Run: headless pygame with SDL's dummy video driver; simulated clock (each Clock.tick advances the game by its frame time, no real sleeping); random seed 0; keys injected as events and as key.get_pressed() state; no mouse input.
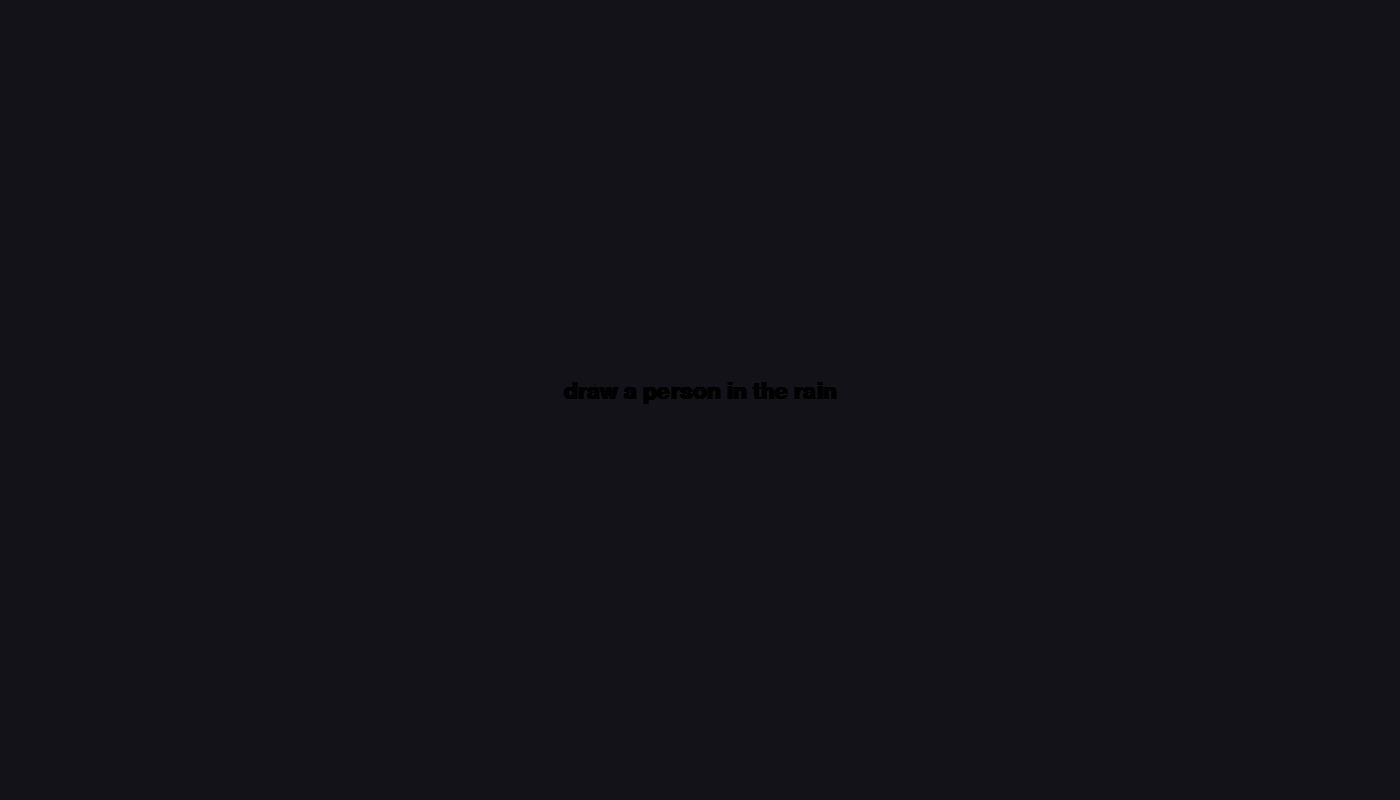
Frame 1 of 4 · flips 1–60 · no input
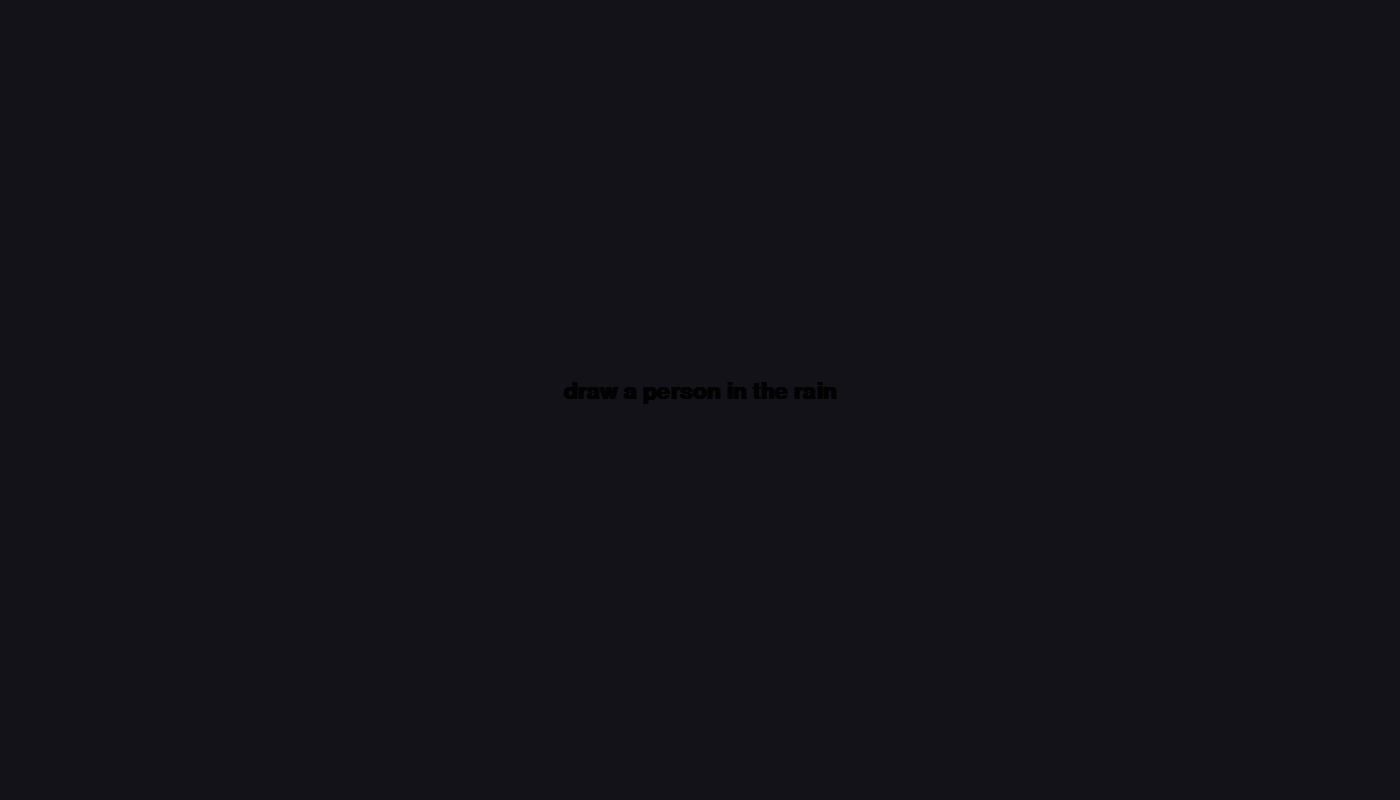
Frame 2 of 4 · flips 61–180 · tapped SPACE, RETURN · held RIGHT (→), D
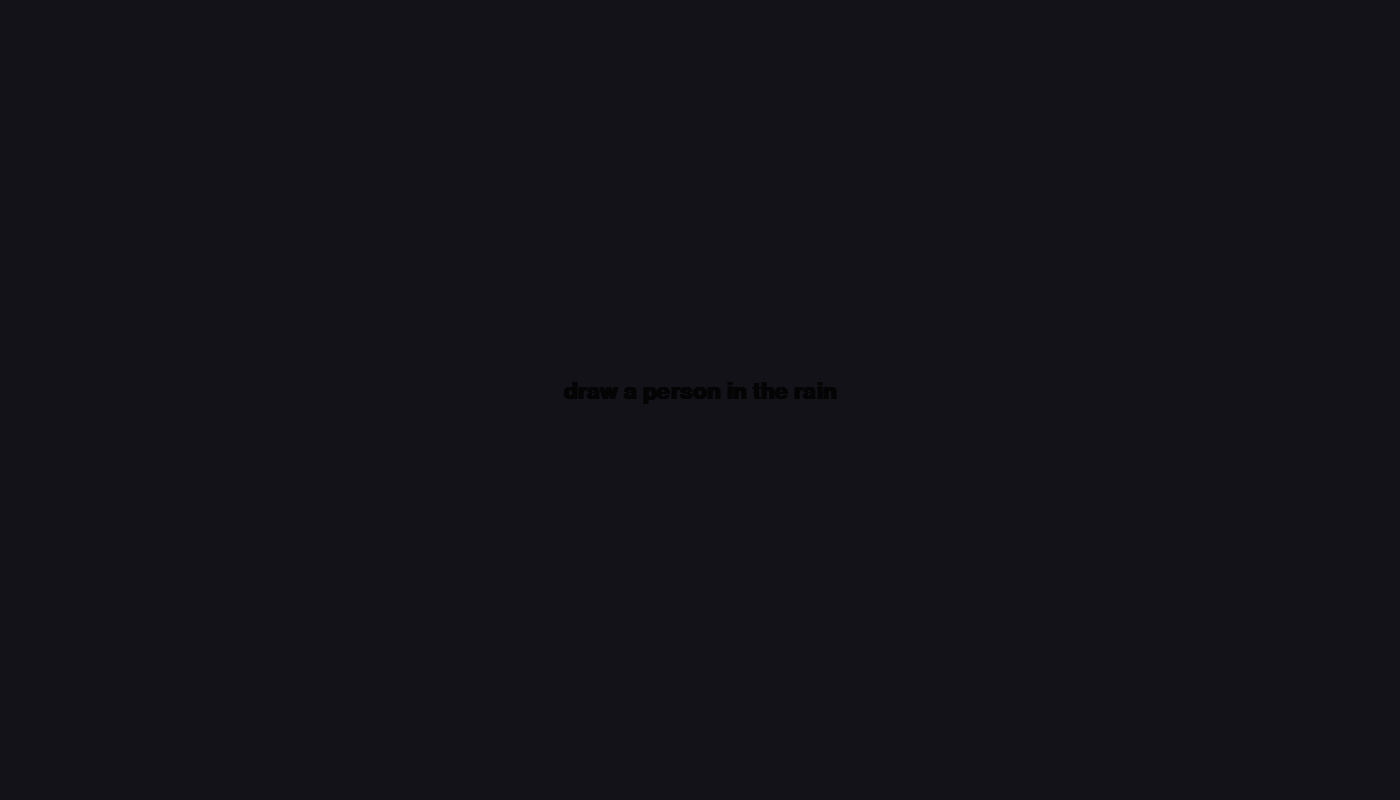
Frame 3 of 4 · flips 181–300 · held DOWN (↓), S
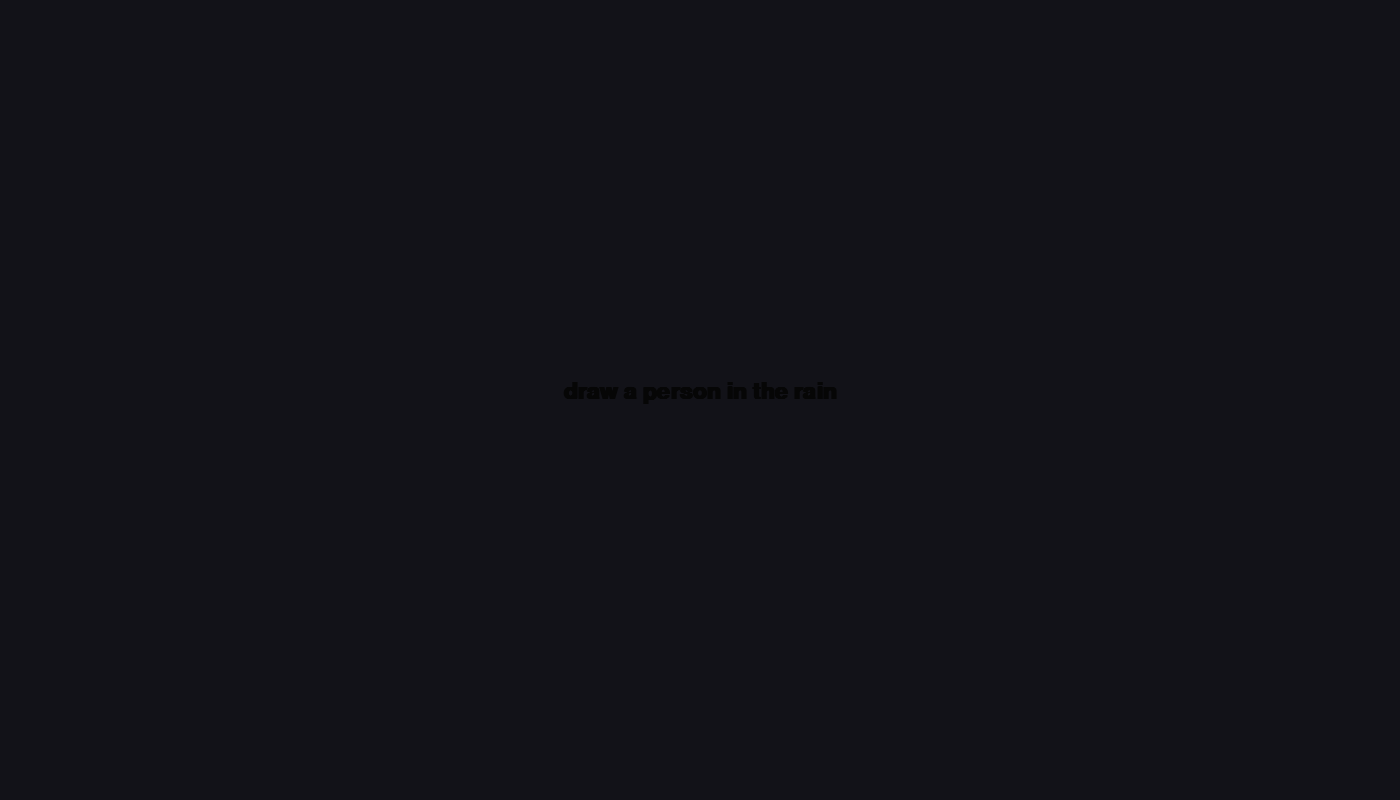
Frame 4 of 4 · flips 301–420 · held LEFT (←), A, UP (↑), W

The pygame program that drew these frames:

#!/usr/bin/env python3
"""
Person in the Rain — AI Personality Demo
Four agents, four personalities, one prompt.
"""

import pygame
import math
import time
import sys
import random

# ─── Setup ───────────────────────────────────────────────────────────────────
WIDTH, HEIGHT = 1400, 800
CANVAS_W, CANVAS_H = 520, 310

# Equal spacing calculation
TOP_AREA = 90
H_MARGIN = (WIDTH - 2 * CANVAS_W) // 3
V_MARGIN = (HEIGHT - TOP_AREA - 2 * CANVAS_H) // 3

CANVAS_POSITIONS = [
    (H_MARGIN, TOP_AREA + V_MARGIN),
    (H_MARGIN * 2 + CANVAS_W, TOP_AREA + V_MARGIN),
    (H_MARGIN, TOP_AREA + V_MARGIN * 2 + CANVAS_H),
    (H_MARGIN * 2 + CANVAS_W, TOP_AREA + V_MARGIN * 2 + CANVAS_H),
]

BG_COLOR = (18, 18, 24)
CANVAS_BG = (245, 245, 242)

pygame.init()
screen = pygame.display.set_mode((WIDTH, HEIGHT))
pygame.display.set_caption("Person in the Rain")
font_prompt = pygame.font.SysFont("Georgia", 34, bold=True)

canvases = [pygame.Surface((CANVAS_W, CANVAS_H)) for _ in range(4)]
for c in canvases:
    c.fill(CANVAS_BG)


# ─── Drawing primitives ──────────────────────────────────────────────────────
def cmd_line(surface, x1, y1, x2, y2, color, thickness=2):
    pygame.draw.line(surface, color, (x1, y1), (x2, y2), thickness)

def cmd_circle(surface, x, y, r, color, thickness=0):
    pygame.draw.circle(surface, color, (x, y), r, thickness)

def cmd_ellipse(surface, x, y, w, h, color, thickness=0):
    pygame.draw.ellipse(surface, color, (x - w//2, y - h//2, w, h), thickness)

def cmd_rect(surface, x, y, w, h, color, thickness=0):
    pygame.draw.rect(surface, color, (x, y, w, h), thickness)

def cmd_arc(surface, x, y, w, h, start, end, color, thickness=2):
    pygame.draw.arc(surface, color, (x - w//2, y - h//2, w, h), start, end, thickness)

def cmd_polygon(surface, points, color, thickness=0):
    pygame.draw.polygon(surface, color, points, thickness)

def cmd_lines(surface, points, color, thickness=2, closed=False):
    pygame.draw.lines(surface, color, closed, points, thickness)


# ─── Personality: The Stoic ──────────────────────────────────────────────────
def build_stoic():
    cmds = []
    person_color = (60, 65, 70)
    rain_color = (140, 160, 180)
    ground_color = (120, 125, 115)
    cx, cy_head = 250, 120

    # Person first — slow, deliberate, unhurried
    cmds.append((700, cmd_circle, (cx, cy_head, 22, person_color, 3)))
    cmds.append((280, cmd_line, (cx, cy_head + 22, cx, cy_head + 35, person_color, 3)))
    cmds.append((220, cmd_line, (cx, cy_head + 35, cx, cy_head + 100, person_color, 3)))
    cmds.append((200, cmd_line, (cx, cy_head + 45, cx - 30, cy_head + 85, person_color, 3)))
    cmds.append((160, cmd_line, (cx - 30, cy_head + 85, cx - 28, cy_head + 100, person_color, 2)))
    cmds.append((200, cmd_line, (cx, cy_head + 45, cx + 30, cy_head + 85, person_color, 3)))
    cmds.append((160, cmd_line, (cx + 30, cy_head + 85, cx + 28, cy_head + 100, person_color, 2)))
    cmds.append((180, cmd_line, (cx, cy_head + 100, cx - 18, cy_head + 160, person_color, 3)))
    cmds.append((130, cmd_line, (cx - 18, cy_head + 160, cx - 25, cy_head + 165, person_color, 2)))
    cmds.append((180, cmd_line, (cx, cy_head + 100, cx + 22, cy_head + 155, person_color, 3)))
    cmds.append((130, cmd_line, (cx + 22, cy_head + 155, cx + 30, cy_head + 158, person_color, 2)))
    # Stoic face
    cmds.append((300, cmd_circle, (cx - 7, cy_head - 4, 2, person_color, 0)))
    cmds.append((180, cmd_circle, (cx + 7, cy_head - 4, 2, person_color, 0)))
    cmds.append((220, cmd_line, (cx - 6, cy_head + 8, cx + 6, cy_head + 8, person_color, 2)))

    # Ground
    cmds.append((400, cmd_line, (30, 270, 490, 270, ground_color, 2)))

    # Rain — moderate, steady
    random.seed(42)
    for _ in range(60):
        rx = random.randint(20, 500)
        ry = random.randint(5, 245)
        length = random.randint(12, 22)
        cmds.append((60, cmd_line, (rx, ry, rx - 2, ry + length, rain_color, 1)))

    return cmds


# ─── Personality: The Anxious ─────────────────────────────────────────────────
def build_anxious():
    cmds = []
    cloud_color = (55, 55, 65)
    rain_color = (70, 85, 120)
    heavy_rain = (50, 65, 100)
    person_color = (80, 75, 75)
    umbrella_color = (90, 80, 85)

    random.seed(99)

    # Clouds FIRST — rapid
    cmds.append((120, cmd_ellipse, (110, 40, 170, 60, cloud_color, 0)))
    cmds.append((25, cmd_ellipse, (230, 34, 190, 52, cloud_color, 0)))
    cmds.append((20, cmd_ellipse, (370, 38, 180, 55, cloud_color, 0)))
    cmds.append((15, cmd_ellipse, (460, 44, 130, 48, cloud_color, 0)))
    cmds.append((12, cmd_ellipse, (170, 50, 140, 45, (45, 45, 55), 0)))
    cmds.append((10, cmd_ellipse, (330, 44, 150, 44, (45, 45, 55), 0)))

    # Heavy rain — frantic, 6ms between strokes
    for _ in range(150):
        rx = random.randint(10, 510)
        ry = random.randint(55, 280)
        length = random.randint(14, 32)
        offset = random.randint(-4, 4)
        thickness = random.choice([1, 1, 1, 2])
        c = heavy_rain if random.random() > 0.4 else rain_color
        cmds.append((5, cmd_line, (rx, ry, rx + offset, ry + length, c, thickness)))

    # Tiny person — appears late, small
    px, py = 350, 220
    cmds.append((60, cmd_circle, (px, py, 10, person_color, 2)))
    cmds.append((20, cmd_line, (px, py + 10, px - 3, py + 40, person_color, 2)))
    cmds.append((14, cmd_line, (px - 3, py + 18, px - 14, py + 30, person_color, 2)))
    cmds.append((14, cmd_line, (px - 3, py + 18, px + 10, py + 32, person_color, 2)))
    cmds.append((14, cmd_line, (px - 3, py + 40, px - 8, py + 58, person_color, 2)))
    cmds.append((14, cmd_line, (px - 3, py + 40, px + 4, py + 58, person_color, 2)))

    # Tiny umbrella
    cmds.append((35, cmd_arc, (px + 5, py - 16, 30, 20, 0, math.pi, umbrella_color, 2)))
    cmds.append((15, cmd_line, (px + 5, py - 6, px + 5, py + 15, umbrella_color, 1)))

    # Jagged ground
    ground_points = [(10, 282)]
    gx = 10
    while gx < 510:
        gx += random.randint(12, 35)
        gy = 282 + random.randint(-5, 5)
        ground_points.append((min(gx, 510), gy))
    cmds.append((25, cmd_lines, (ground_points, (70, 70, 65), 1)))

    # Splashes
    for _ in range(25):
        sx = random.randint(30, 490)
        sy = random.randint(272, 285)
        cmds.append((4, cmd_line, (sx, sy, sx + random.randint(-5, 5), sy - random.randint(3, 8), rain_color, 1)))

    return cmds


# ─── Personality: The Romantic ────────────────────────────────────────────────
def build_romantic():
    cmds = []
    person_color = (100, 70, 80)
    rain_color = (100, 130, 175)
    warm_accent = (200, 160, 100)
    flower_color = (190, 110, 120)
    flower2 = (180, 140, 180)
    puddle_color = (160, 175, 200)
    ground_color = (130, 120, 95)

    random.seed(77)

    # Soft sky — slow, atmospheric
    for i in range(0, CANVAS_W, 14):
        alpha_c = (200 + random.randint(-15, 15), 210 + random.randint(-15, 15), 225 + random.randint(-10, 10))
        cmds.append((22, cmd_line, (i, 0, i + random.randint(-3, 3), 65 + random.randint(-10, 10), alpha_c, 3)))

    cx, cy_head = 260, 115

    # Person — very slow, contemplative
    cmds.append((450, cmd_circle, (cx, cy_head, 20, person_color, 2)))
    cmds.append((160, cmd_arc, (cx, cy_head - 5, 42, 30, 0.3, math.pi - 0.3, person_color, 2)))
    cmds.append((220, cmd_arc, (cx - 6, cy_head - 2, 6, 4, 0, math.pi, person_color, 2)))
    cmds.append((180, cmd_arc, (cx + 6, cy_head - 2, 6, 4, 0, math.pi, person_color, 2)))
    cmds.append((200, cmd_arc, (cx, cy_head + 8, 10, 6, math.pi, 2 * math.pi, person_color, 2)))

    cmds.append((130, cmd_line, (cx, cy_head + 20, cx, cy_head + 32, person_color, 2)))
    body_points = [(cx, cy_head + 32), (cx - 2, cy_head + 55), (cx, cy_head + 90)]
    cmds.append((160, cmd_lines, (body_points, person_color, 2)))

    # Arms open
    arm_l = [(cx, cy_head + 40), (cx - 25, cy_head + 30), (cx - 45, cy_head + 20)]
    cmds.append((150, cmd_lines, (arm_l, person_color, 2)))
    cmds.append((90, cmd_line, (cx - 45, cy_head + 20, cx - 50, cy_head + 15, person_color, 1)))
    cmds.append((70, cmd_line, (cx - 45, cy_head + 20, cx - 52, cy_head + 20, person_color, 1)))
    cmds.append((70, cmd_line, (cx - 45, cy_head + 20, cx - 49, cy_head + 25, person_color, 1)))

    arm_r = [(cx, cy_head + 40), (cx + 25, cy_head + 32), (cx + 42, cy_head + 25)]
    cmds.append((150, cmd_lines, (arm_r, person_color, 2)))
    cmds.append((70, cmd_line, (cx + 42, cy_head + 25, cx + 47, cy_head + 20, person_color, 1)))
    cmds.append((70, cmd_line, (cx + 42, cy_head + 25, cx + 48, cy_head + 26, person_color, 1)))

    # Dress
    dress_points = [(cx - 18, cy_head + 65), (cx, cy_head + 90), (cx + 18, cy_head + 65)]
    cmds.append((120, cmd_lines, (dress_points, person_color, 2)))
    cmds.append((100, cmd_line, (cx - 6, cy_head + 90, cx - 12, cy_head + 140, person_color, 2)))
    cmds.append((100, cmd_line, (cx + 6, cy_head + 90, cx + 12, cy_head + 140, person_color, 2)))

    # Scarf
    cmds.append((160, cmd_arc, (cx, cy_head + 30, 16, 10, math.pi, 2 * math.pi, warm_accent, 2)))
    cmds.append((90, cmd_line, (cx + 8, cy_head + 30, cx + 15, cy_head + 50, warm_accent, 2)))

    # Ground with puddles
    cmds.append((250, cmd_line, (20, 260, 500, 260, ground_color, 2)))
    cmds.append((160, cmd_ellipse, (180, 268, 65, 11, puddle_color, 1)))
    cmds.append((130, cmd_ellipse, (350, 272, 50, 9, puddle_color, 1)))
    cmds.append((110, cmd_ellipse, (260, 276, 38, 7, puddle_color, 1)))

    # Flowers
    for fx, fy in [(75, 252), (140, 255), (400, 250), (465, 253)]:
        cmds.append((130, cmd_line, (fx, fy, fx, fy + 12, (80, 130, 70), 1)))
        fc = flower_color if random.random() > 0.5 else flower2
        cmds.append((90, cmd_circle, (fx, fy, 5, fc, 0)))
        cmds.append((50, cmd_circle, (fx, fy, 5, fc, 1)))

    # Gentle rain — slow
    for _ in range(45):
        rx = random.randint(20, 500)
        ry = random.randint(30, 240)
        length = random.randint(10, 18)
        c = rain_color if random.random() > 0.2 else (160, 150, 180)
        cmds.append((80, cmd_line, (rx, ry, rx - 1, ry + length, c, 1)))

    # Rainbow
    rainbow_colors = [(200, 120, 120), (200, 170, 100), (200, 200, 120),
                      (120, 180, 130), (120, 150, 200), (150, 120, 190)]
    for i, rc in enumerate(rainbow_colors):
        cmds.append((110, cmd_arc, (450, 25, 110 + i*10, 55 + i*5, math.pi, 2*math.pi, rc, 2)))

    return cmds


# ─── Personality: The Pragmatist ──────────────────────────────────────────────
def build_pragmatist():
    cmds = []
    person_color = (55, 60, 68)
    coat_color = (70, 75, 90)
    umbrella_top = (50, 55, 75)
    boot_color = (60, 55, 50)
    rain_color = (130, 150, 170)
    ground_color = (110, 110, 100)

    random.seed(123)
    cx, cy_head = 240, 108

    # Umbrella FIRST
    cmds.append((450, cmd_arc, (cx, cy_head - 45, 100, 50, 0, math.pi, umbrella_top, 3)))
    cmds.append((90, cmd_line, (cx - 50, cy_head - 45, cx + 50, cy_head - 45, umbrella_top, 3)))
    cmds.append((70, cmd_line, (cx, cy_head - 45, cx, cy_head + 10, person_color, 2)))
    cmds.append((55, cmd_arc, (cx + 6, cy_head + 10, 12, 10, math.pi, 2*math.pi, person_color, 2)))

    # Person
    cmds.append((160, cmd_circle, (cx, cy_head, 18, person_color, 2)))
    cmds.append((80, cmd_circle, (cx - 6, cy_head - 3, 2, person_color, 0)))
    cmds.append((55, cmd_circle, (cx + 6, cy_head - 3, 2, person_color, 0)))
    cmds.append((65, cmd_arc, (cx, cy_head + 6, 8, 4, math.pi, 2*math.pi, person_color, 1)))

    # Coat
    cmds.append((100, cmd_line, (cx, cy_head + 18, cx, cy_head + 90, person_color, 2)))
    coat_pts = [(cx - 22, cy_head + 25), (cx - 25, cy_head + 85),
                (cx + 25, cy_head + 85), (cx + 22, cy_head + 25)]
    cmds.append((90, cmd_lines, (coat_pts, coat_color, 2, True)))
    for by in [cy_head + 40, cy_head + 55, cy_head + 70]:
        cmds.append((40, cmd_circle, (cx, by, 2, person_color, 0)))

    # Arms
    cmds.append((65, cmd_line, (cx + 22, cy_head + 35, cx + 35, cy_head + 60, person_color, 2)))
    cmds.append((55, cmd_line, (cx - 22, cy_head + 35, cx - 8, cy_head + 10, person_color, 2)))

    # Legs + boots
    cmds.append((60, cmd_line, (cx - 8, cy_head + 85, cx - 14, cy_head + 140, person_color, 2)))
    cmds.append((60, cmd_line, (cx + 8, cy_head + 85, cx + 14, cy_head + 140, person_color, 2)))
    cmds.append((50, cmd_rect, (cx - 22, cy_head + 130, 16, 14, boot_color, 0)))
    cmds.append((50, cmd_rect, (cx + 6, cy_head + 130, 16, 14, boot_color, 0)))

    # Ground
    cmds.append((110, cmd_line, (30, 255, 490, 255, ground_color, 2)))
    cmds.append((65, cmd_ellipse, (340, 260, 45, 8, (150, 160, 170), 1)))

    # Rain — not under umbrella
    for _ in range(55):
        rx = random.randint(15, 510)
        ry = random.randint(10, 245)
        length = random.randint(12, 20)
        if cx - 50 < rx < cx + 50 and cy_head - 50 < ry < cy_head + 90:
            continue
        cmds.append((30, cmd_line, (rx, ry, rx - 1, ry + length, rain_color, 1)))

    # Briefcase
    bx, by = cx + 38, cy_head + 62
    cmds.append((95, cmd_rect, (bx, by, 22, 16, person_color, 2)))
    cmds.append((45, cmd_line, (bx + 6, by, bx + 6, by - 5, person_color, 1)))
    cmds.append((35, cmd_line, (bx + 16, by, bx + 16, by - 5, person_color, 1)))
    cmds.append((30, cmd_line, (bx + 6, by - 5, bx + 16, by - 5, person_color, 1)))

    return cmds


# ─── Main ─────────────────────────────────────────────────────────────────────

def main():
    clock = pygame.time.Clock()
    sequences = [build_stoic(), build_anxious(), build_romantic(), build_pragmatist()]

    states = []
    for seq in sequences:
        states.append({'seq': seq, 'idx': 0, 'accum': 0.0, 'done': False})

    start_time = time.time()
    intro_duration = 2.5
    running = True

    while running:
        dt = clock.tick(60)

        for event in pygame.event.get():
            if event.type == pygame.QUIT:
                running = False
            if event.type == pygame.KEYDOWN:
                if event.key in (pygame.K_ESCAPE, pygame.K_q):
                    running = False
                if event.key == pygame.K_r:
                    for c in canvases:
                        c.fill(CANVAS_BG)
                    sequences = [build_stoic(), build_anxious(), build_romantic(), build_pragmatist()]
                    states = []
                    for seq in sequences:
                        states.append({'seq': seq, 'idx': 0, 'accum': 0.0, 'done': False})
                    start_time = time.time()

        elapsed = time.time() - start_time

        # Update drawings
        if elapsed > intro_duration:
            for i, st in enumerate(states):
                if st['done']:
                    continue
                st['accum'] += dt
                while st['idx'] < len(st['seq']) and not st['done']:
                    delay, func, args = st['seq'][st['idx']]
                    if st['accum'] >= delay:
                        st['accum'] -= delay
                        func(canvases[i], *args)
                        st['idx'] += 1
                    else:
                        break
                if st['idx'] >= len(st['seq']):
                    st['done'] = True

        # ── Render ──
        screen.fill(BG_COLOR)

        if elapsed < intro_duration:
            t = min(1.0, elapsed / intro_duration)
            alpha = int(255 * t)
            title_surf = font_prompt.render("draw a person in the rain", True, (alpha, alpha, alpha))
            screen.blit(title_surf, (WIDTH//2 - title_surf.get_width()//2, HEIGHT//2 - 20))
        else:
            # Prompt at top
            prompt_surf = font_prompt.render("draw a person in the rain", True, (210, 215, 220))
            screen.blit(prompt_surf, (WIDTH//2 - prompt_surf.get_width()//2, 30))

            # Canvases
            for i, (cx, cy) in enumerate(CANVAS_POSITIONS):
                pygame.draw.rect(screen, (12, 12, 16), (cx + 3, cy + 3, CANVAS_W, CANVAS_H))
                screen.blit(canvases[i], (cx, cy))
                pygame.draw.rect(screen, (40, 42, 50), (cx - 1, cy - 1, CANVAS_W + 2, CANVAS_H + 2), 1)

        pygame.display.flip()

    pygame.quit()
    sys.exit()


if __name__ == "__main__":
    main()
